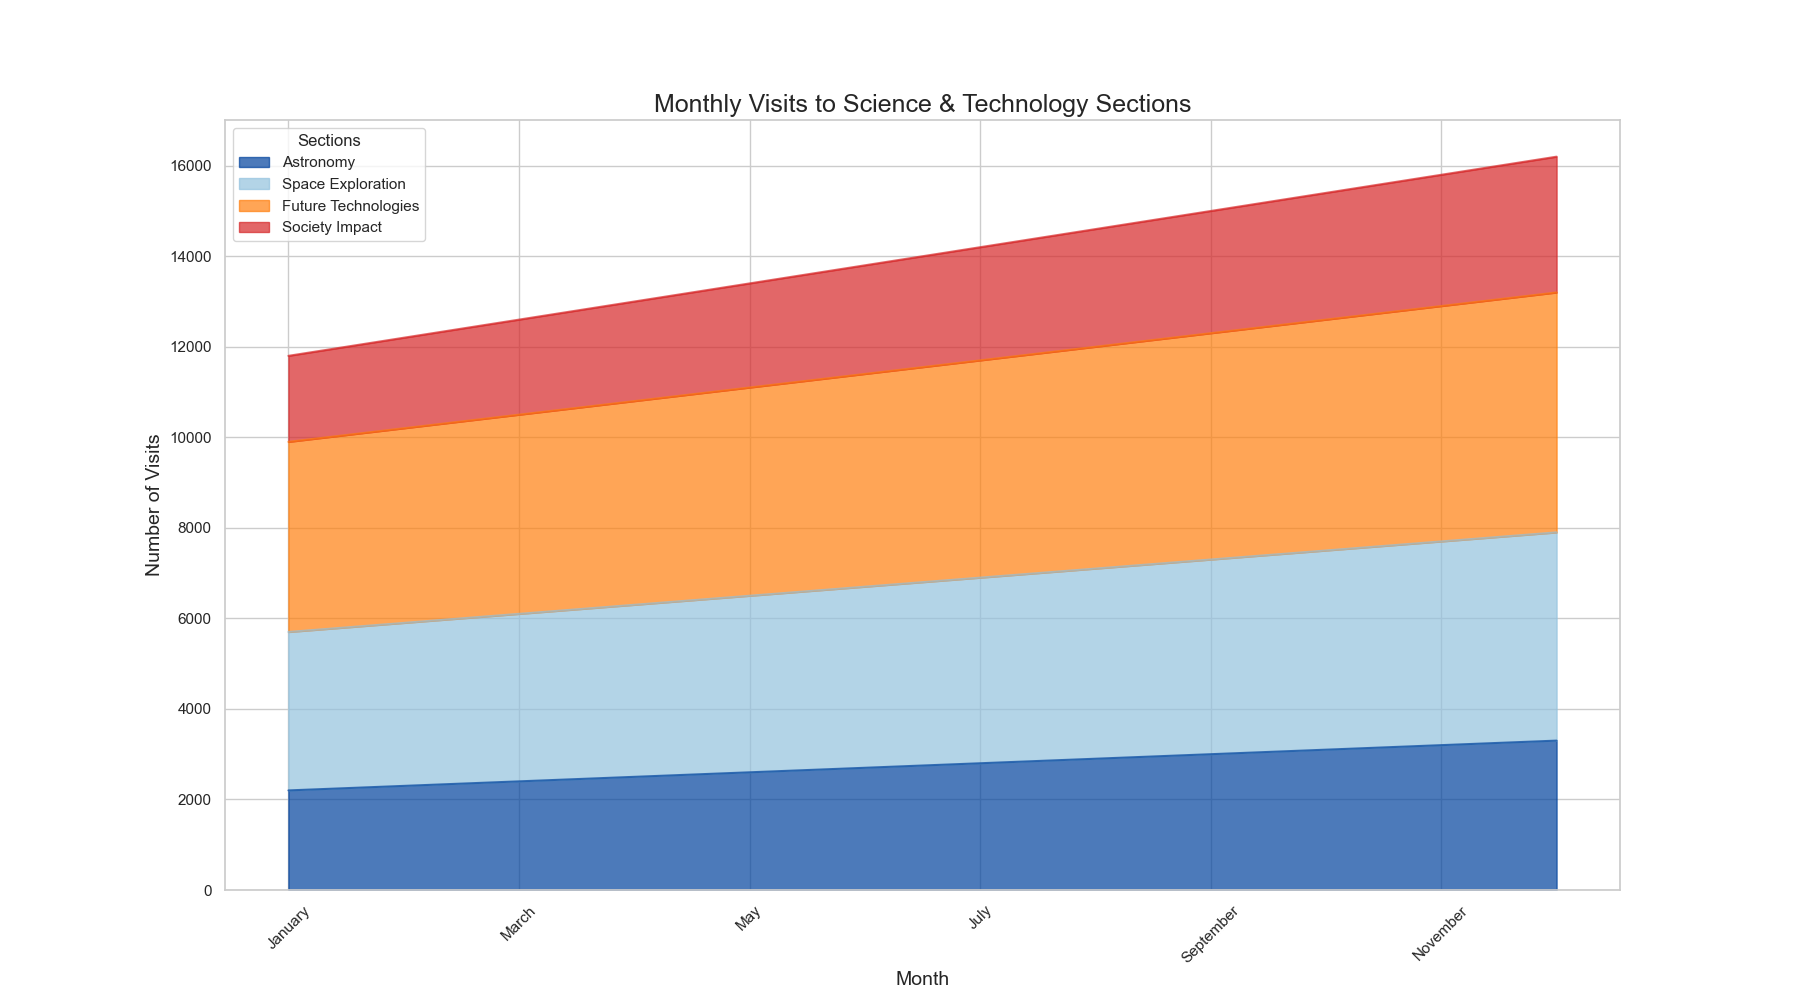

The table this chart was drawn from, first rows:
`
Month, Astronomy, Space Exploration, Future Technologies, Society Impact
January, 2200, 3500, 4200, 1900
February, 2300, 3600, 4300, 2000
March, 2400, 3700, 4400, 2100
April, 2500, 3800, 4500, 2200
May, 2600, 3900, 4600, 2300
June, 2700, 4000, 4700, 2400
July, 2800, 4100, 4800, 2500
August, 2900, 4200, 4900, 2600
September, 3000, 4300, 5000, 2700
October, 3100, 4400, 5100, 2800
November, 3200, 4500, 5200, 2900
December, 3300, 4600, 5300, 3000
